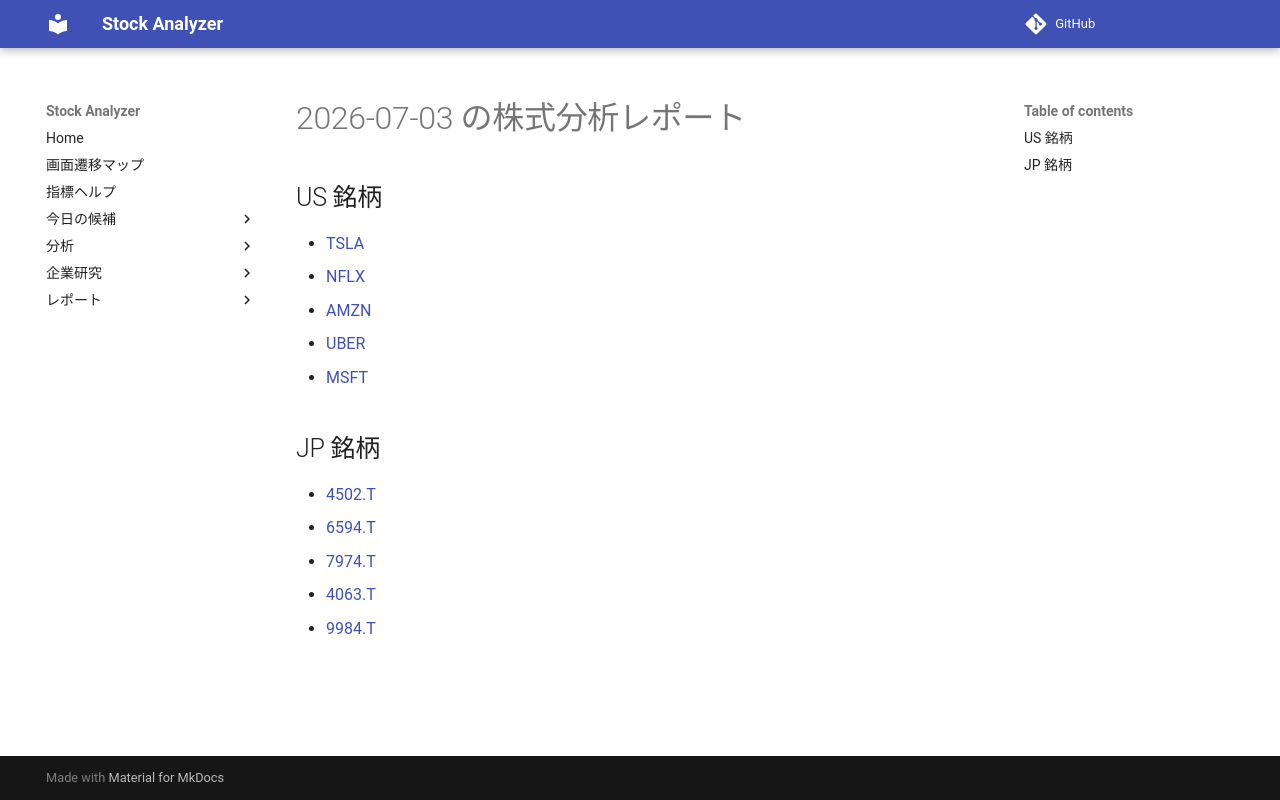

repository: Yumi-note/Making-APP · page: reports/2026-07-03/170830/index.html · generator: mkdocs

# 2026-07-03 の株式分析レポート

## US 銘柄

- [TSLA](TSLA.md)
- [NFLX](NFLX.md)
- [AMZN](AMZN.md)
- [UBER](UBER.md)
- [MSFT](MSFT.md)

## JP 銘柄

- [4502.T](4502_T.md)
- [6594.T](6594_T.md)
- [7974.T](7974_T.md)
- [4063.T](4063_T.md)
- [9984.T](9984_T.md)
